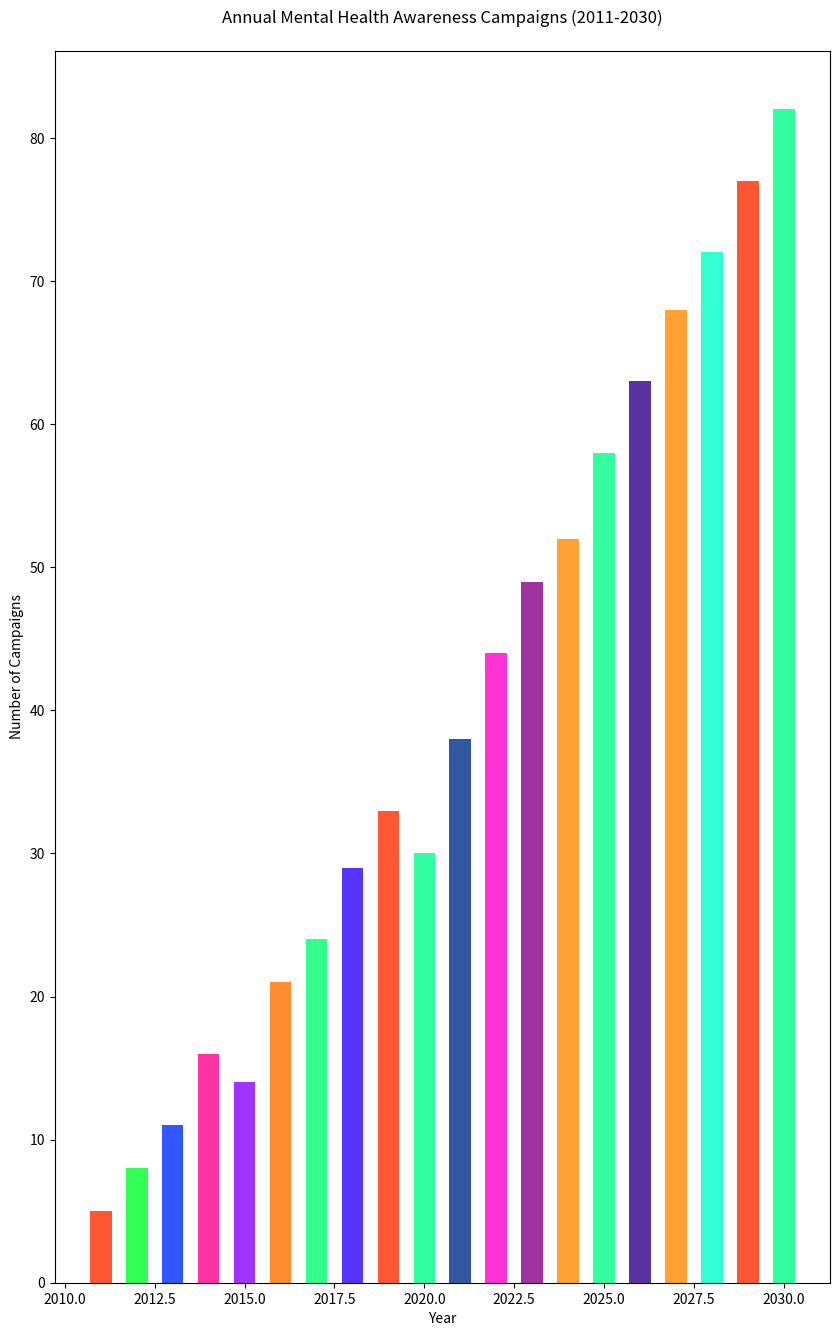

This chart was generated by the following Python code:

import matplotlib.pyplot as plt

# Data
years = [
    2011, 2012, 2013, 2014, 2015,
    2016, 2017, 2018, 2019, 2020,
    2021, 2022, 2023, 2024, 2025,
    2026, 2027, 2028, 2029, 2030
]
campaigns = [
    5, 8, 11, 16, 14,
    21, 24, 29, 33, 30,
    38, 44, 49, 52, 58,
    63, 68, 72, 77, 82
]

# Plot configuration
plt.figure(figsize=(10, 16))
bars = plt.bar(years, campaigns, width=0.6, color=[
    '#FF5733', '#33FF57', '#3357FF', '#FF33A1',
    '#A133FF', '#FF8C33', '#33FF8C', '#5733FF',
    '#FF5733', '#33FFA1', '#3357A1', '#FF33D4',
    '#A133A1', '#FFA133', '#33FFA1', '#5733A1',
    '#FFA133', '#33FFD4', '#FF5733', '#33FFA1'
])

# Axes labels and title
plt.ylabel('Number of Campaigns')
plt.xlabel('Year')
plt.title('Annual Mental Health Awareness Campaigns (2011-2030)', pad=20)

# Show the plot
plt.show()
